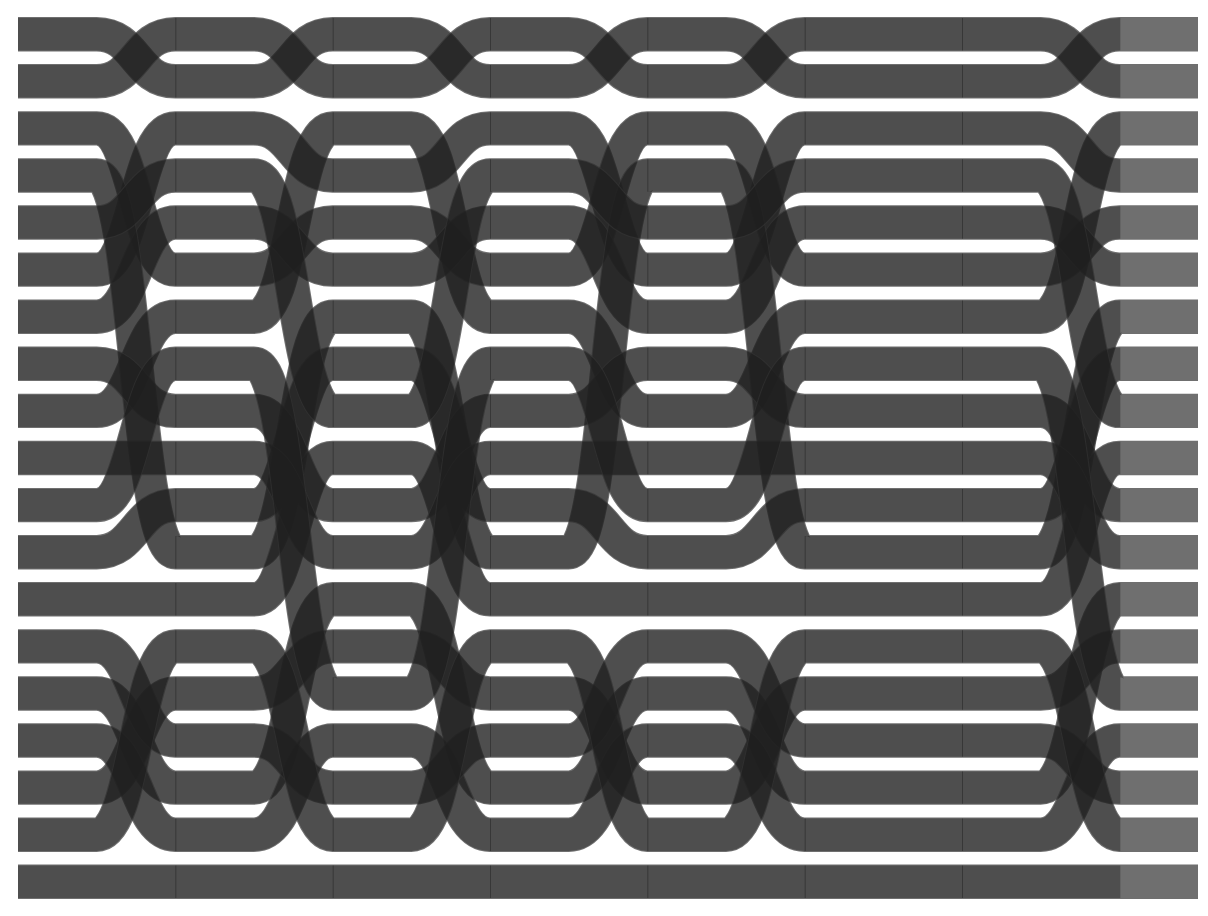
D3 v3 page, settled after 480 driven frames (8 s of simulated time); the page loaded 1 data file(s).



var margin = {top: 10, right: 10, bottom: 10, left: 10},
    width = 1200 - margin.left - margin.right,
    height = 900 - margin.top - margin.bottom,
    pairId = 0;

var x = d3.scale.ordinal()
    .domain(["1650", "1651", "1652","1653","1654","1655","1656","1657"])
    .rangeBands([0, width], .5, 0);

var xTangent = 40, // Length of Bézier tangents to control curve.
    yPadding = .3; // Fraction of height for vertical spacing between lines.

var y = d3.scale.linear()
    .range([0, height]);

var svg = d3.select("body").append("svg")
    .attr("width", width + margin.left + margin.right)
    .attr("height", height + margin.top + margin.bottom)
  .append("g")
    .attr("transform", "translate(" + margin.left + "," + margin.top + ")");

d3.csv("data.csv", type, function(error, data) {

  y.domain([0, d3.sum(data, function(d) { return d.weight; }) / (1 - yPadding)]);

  x.domain().forEach(function(k) {
    var n = data.length, y0 = 0, dy = y.domain()[1] * yPadding / (n - 1);
    data.sort(function(a, b) { return a[k] - b[k]; }).forEach(function(d, i) {
      d[k + "-offset"] = y0 + d.weight / 2;
      y0 += d.weight + dy;
    });
  });

  data.sort(function(a, b) { return b.weight - a.weight; });
  // console.log(data);

  var link = svg.append("g")
      .attr("class", "link")
    .selectAll("g")
      .data(data)
    .enter().append("g")
      .on('mouseover', function() {
	       d3.select(this).attr('class', 'link on')
      })
      .on('mouseout', function() {
        d3.select(this).attr('class', 'link')
      });

  link.append("path")
      .attr("class", "halo")
      .style("stroke-width", function(d) { return y(d.weight) + 2; })
      .attr("d", line);

  x.domain().slice(1).forEach(function(b, i) {
    var a = x.domain()[i];

    var path = link.append("path")
        .style("stroke-width", function(d) { return y(d.weight); });

    path
        .attr("d", function(d) {
          return "M" + x(a) + "," + y(d[a + "-offset"])
              + "h" + x.rangeBand()
              + curve(a, b, d)
              + "h1";
        });

  });

  link.append("path")
      .style("stroke-width", function(d) { return y(d.weight); })
      .attr("d", function(d) { return "M" + x("c") + "," + y(d["c-offset"]) + "h" + x.rangeBand(); });
});

function type(d, i) {
  for (var k in d) d[k] = +d[k];
  d.index = i;
  return d;
}

function line(d) {
  var path = [];
  x.domain().slice(1).forEach(function(b, i) {
    var a = x.domain()[i];
    path.push("L", x(a), ",", y(d[a + "-offset"]), "h", x.rangeBand(), curve(a, b, d));
  });
  path[0] = "M";
  path.push("h", x.rangeBand());
  return path.join("");
}

function curve(a, b, d) {
  return "C" + (x(a) + xTangent + x.rangeBand()) + "," + y(d[a + "-offset"]) + " "
      + (x(b) - xTangent) + "," + y(d[b + "-offset"]) + " "
      + x(b) + "," + y(d[b + "-offset"]);
}



### data: data.csv, 942 bytes — head not shown